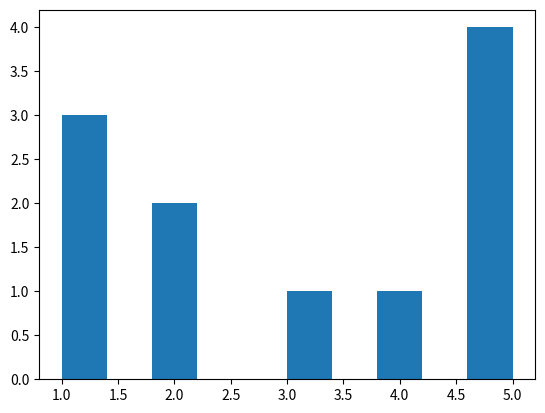
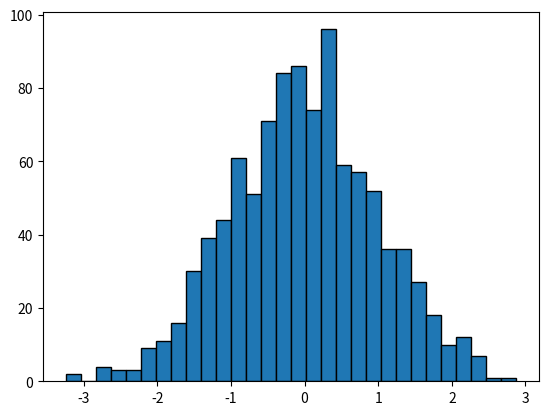

The script that saved these images, in order:
import matplotlib.pyplot as plt
import numpy as np

#look at matplotlib gallery for more other functionality

def tryPlotAndScatter():
    #create from 0 to 2pi 50 elements
    x = np.linspace(0,2*np.pi,50)
    #plot elements of array in argument as y
    plt.plot(np.sin(x))
    plt.show()

    #plot multiple data set as pair of array xyxyxy...
    plt.plot(x,np.sin(x),x,np.sin(2*x))
    plt.show()

    a = np.random.rand(200)
    b = np.random.rand(200)
    size = np.random.rand(200) * 30
    color = np.random.rand(200)
    #size can be array of individual size of each dot or just one value
    #color is array of color of individual dots
    plt.scatter(a,b,size,color)
    plt.colorbar()
    plt.show()
    #if u just use plot without show it will plot everything on same figure
    #and then show everything when u call show

def tryFigure():
    #You can also use figure() to create new figure and plot on it
    #put in first figure
    x = np.linspace(0, 2 * np.pi, 50)
    a = np.random.rand(200)
    b = np.random.rand(200)
    plt.figure()
    plt.scatter(a,b)
    #put these into second figure
    plt.figure()
    plt.plot(x)
    plt.scatter(a,b)
    #show all 2 figures
    plt.show()
    #plt.hold(False) will make it clear figure everytime you call plot

def trySubplot():
    #multiple plot on same figure
    #subplot(row,columns,active plot) (one bas index)
    x = np.array([1,2,3,2,1])
    y = [1,3,2,3,1]
    plt.subplot(2,1,1)
    plt.plot(x)
    #if the position of plot over lap the new plot will be shown
    plt.subplot(4,2,6)
    plt.plot(y)
    plt.show()

def tryLegendAndLabels():
    #using legend and labels
    #following 2 are identical

    #this is easier to keep track
    x = np.linspace(0, 2 * np.pi, 50)
    plt.plot(np.sin(x), label ='sin')
    plt.plot(np.cos(x), label ='cos')
    #display grid at background
    plt.grid()
    plt.legend()

    plt.figure()
    plt.plot(np.sin(x))
    plt.plot(np.cos(x))
    leg = ['sin','cos']
    plt.legend(leg)
    #adding x,y label and title
    plt.xlabel('randians')
    plt.ylabel('amplitude', fontsize = 'large')
    plt.title('sinx and cosx')

    #clears figure but leave figure there
    #plt.clf()

    #close currently active figure
    #close()

    #close all figures, usually run at the top of the script to clear all other existing plot
    #close('all')

    plt.show()

def tryHistogram():
    #plot histogram
    x = [1,1,1,2,2,3,4,5,5,5,5]
    ##### take array of data and plot histogram
    ##### default 10 bins (bins are number of intervals in data)
    plt.hist(x)

    plt.figure()
    #randn generate random numbers from normal distribution
    #we generate 1000 of those
    ######second argument is number of bins#####
    #ec is the verticle edge set to black
    plt.hist(np.random.randn(1000),30,ec='black')
    # save image to a file
    plt.savefig('tryy.png')

    plt.show()


def tryErrorBars():
    x = np.linspace(0,2*np.pi,10)
    y = np.sin(x)
    yerr = np.random.rand(10)
    xerr = np.random.rand(10)/3
    #error could be an array like here (individual corresponding error for each point)
    #could also be single value for all the points
    plt.errorbar(x,y,yerr,xerr)
    #no blank space, occupy whole plot with data
    plt.axis('tight')
    plt.show()

tryHistogram()
